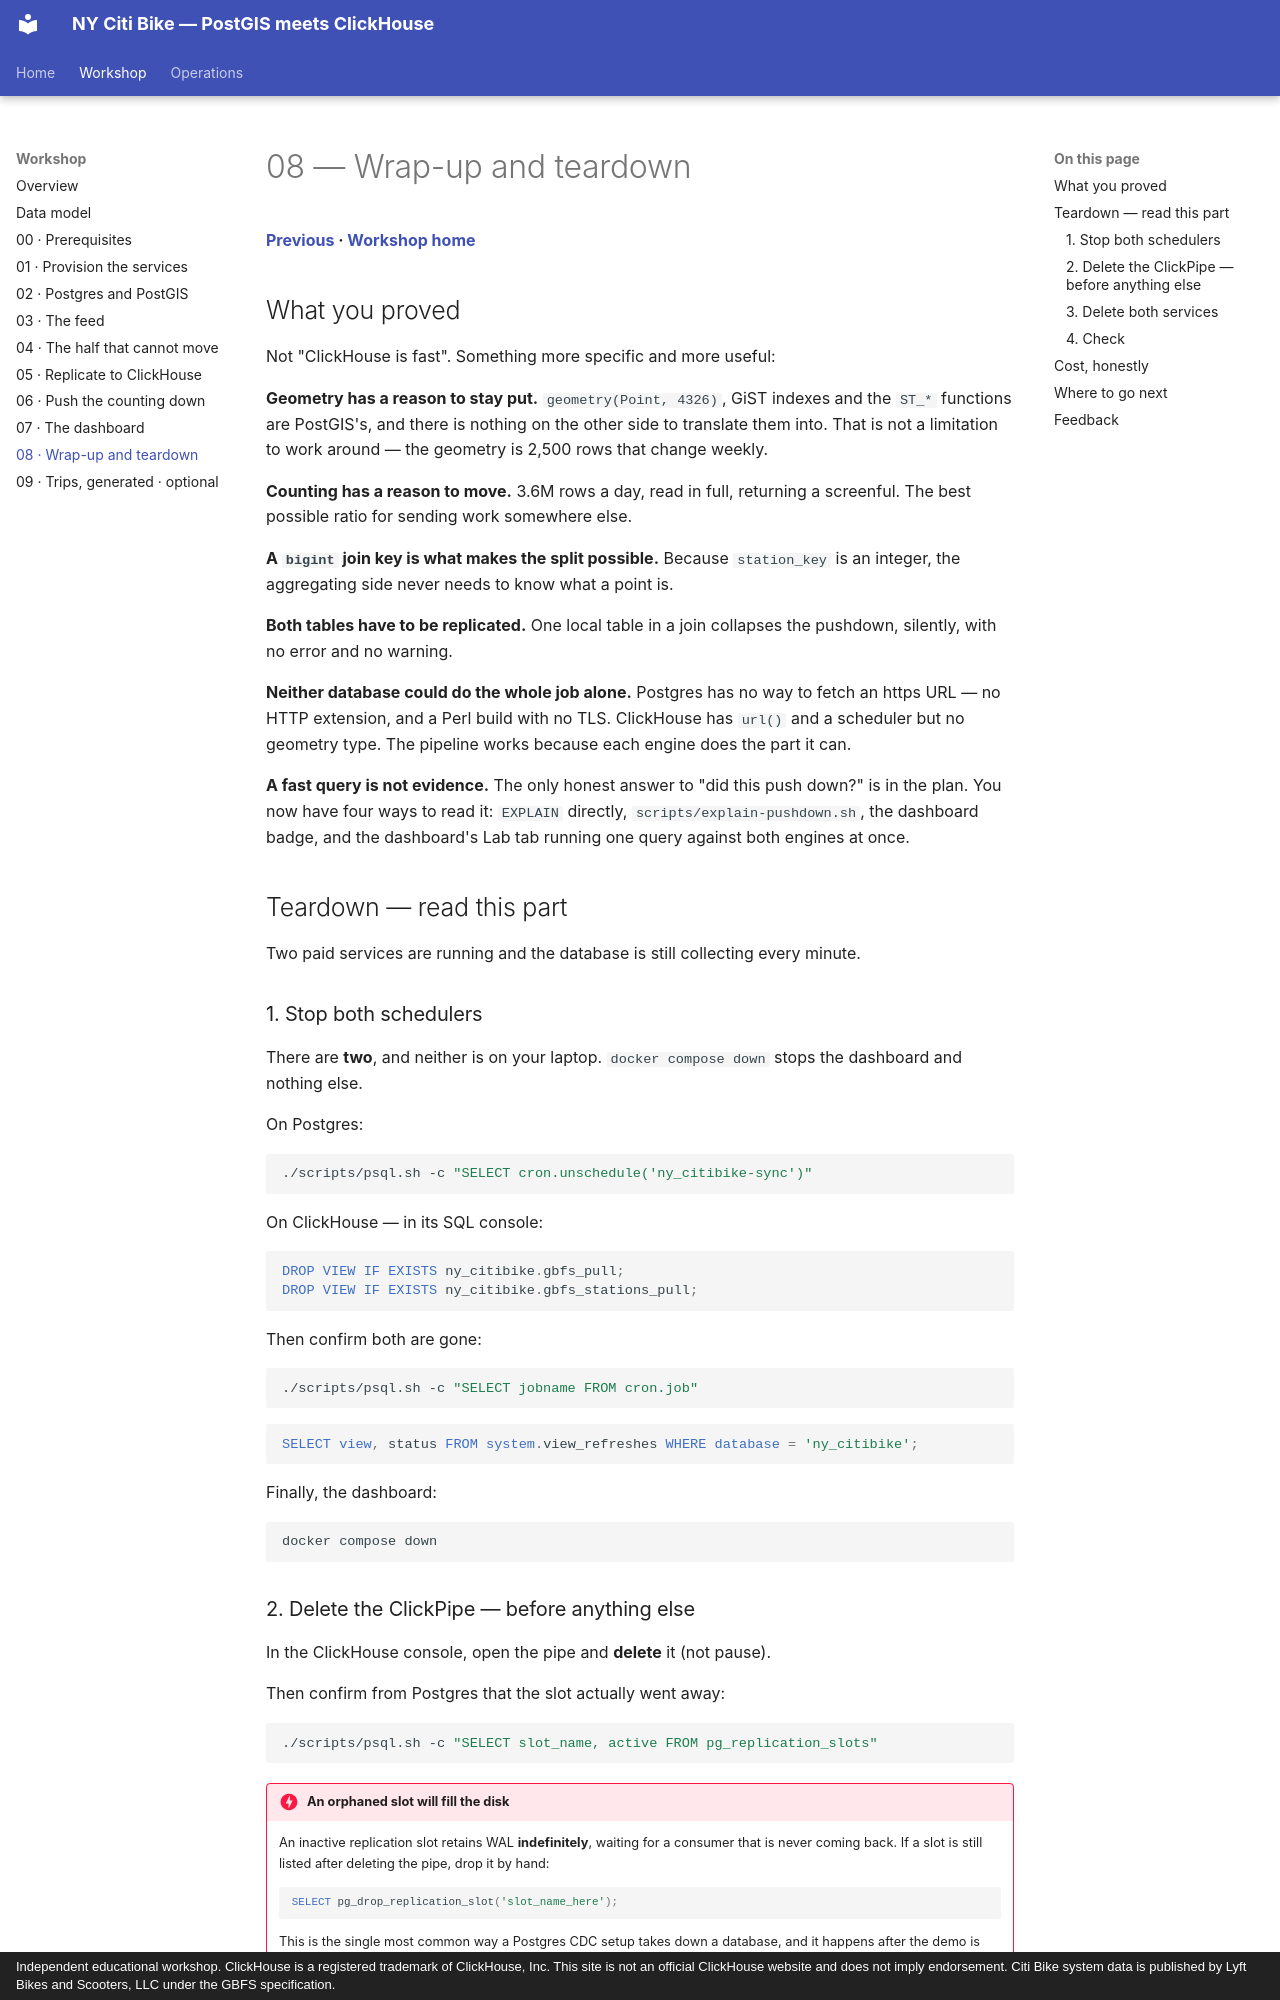

repository: litkhai/citi-bike-workshop · page: 08-wrap-up/index.html · generator: mkdocs · copyright: Independent educational workshop. ClickHouse is a registered trademark of ClickHouse, Inc. This site is not an official ClickHouse website and does not imply endorsement. Citi Bike system data is published by Lyft Bikes and Scooters, LLC under the GBFS specification.

# 08 — Wrap-up and teardown

**[Previous](07-dashboard.md) · [Workshop home](index.md)**

## What you proved

Not "ClickHouse is fast". Something more specific and more useful:

**Geometry has a reason to stay put.** `geometry(Point, 4326)`, GiST indexes
and the `ST_*` functions are PostGIS's, and there is nothing on the other side
to translate them into. That is not a limitation to work around — the geometry
is 2,500 rows that change weekly.

**Counting has a reason to move.** 3.6M rows a day, read in full, returning a
screenful. The best possible ratio for sending work somewhere else.

**A `bigint` join key is what makes the split possible.** Because
`station_key` is an integer, the aggregating side never needs to know what a
point is.

**Both tables have to be replicated.** One local table in a join collapses the
pushdown, silently, with no error and no warning.

**Neither database could do the whole job alone.** Postgres has no way to
fetch an https URL — no HTTP extension, and a Perl build with no TLS.
ClickHouse has `url()` and a scheduler but no geometry type. The pipeline works
because each engine does the part it can.

**A fast query is not evidence.** The only honest answer to "did this push
down?" is in the plan. You now have four ways to read it: `EXPLAIN` directly,
`scripts/explain-pushdown.sh`, the dashboard badge, and the dashboard's Lab tab
running one query against both engines at once.

## Teardown — read this part

Two paid services are running and the database is still collecting every minute.

### 1. Stop both schedulers

There are **two**, and neither is on your laptop. `docker compose down` stops
the dashboard and nothing else.

On Postgres:

```bash
./scripts/psql.sh -c "SELECT cron.unschedule('ny_citibike-sync')"
```

On ClickHouse — in its SQL console:

```sql
DROP VIEW IF EXISTS ny_citibike.gbfs_pull;
DROP VIEW IF EXISTS ny_citibike.gbfs_stations_pull;
```

Then confirm both are gone:

```bash
./scripts/psql.sh -c "SELECT jobname FROM cron.job"
```

```sql
SELECT view, status FROM system.view_refreshes WHERE database = 'ny_citibike';
```

Finally, the dashboard:

```bash
docker compose down
```

### 2. Delete the ClickPipe — before anything else

In the ClickHouse console, open the pipe and **delete** it (not pause).

Then confirm from Postgres that the slot actually went away:

```bash
./scripts/psql.sh -c "SELECT slot_name, active FROM pg_replication_slots"
```

!!! danger "An orphaned slot will fill the disk"
    An inactive replication slot retains WAL **indefinitely**, waiting for a
    consumer that is never coming back. If a slot is still listed after
    deleting the pipe, drop it by hand:

    ```sql
    SELECT pg_drop_replication_slot('slot_name_here');
    ```

    This is the single most common way a Postgres CDC setup takes down a
    database, and it happens after the demo is over, when nobody is looking.

### 3. Delete both services

In the console, delete `citibike-analytics` and `citibike-oltp`.

Deleting the services is what stops the billing. Stopping the containers does
not, and neither does deleting the pipe.
